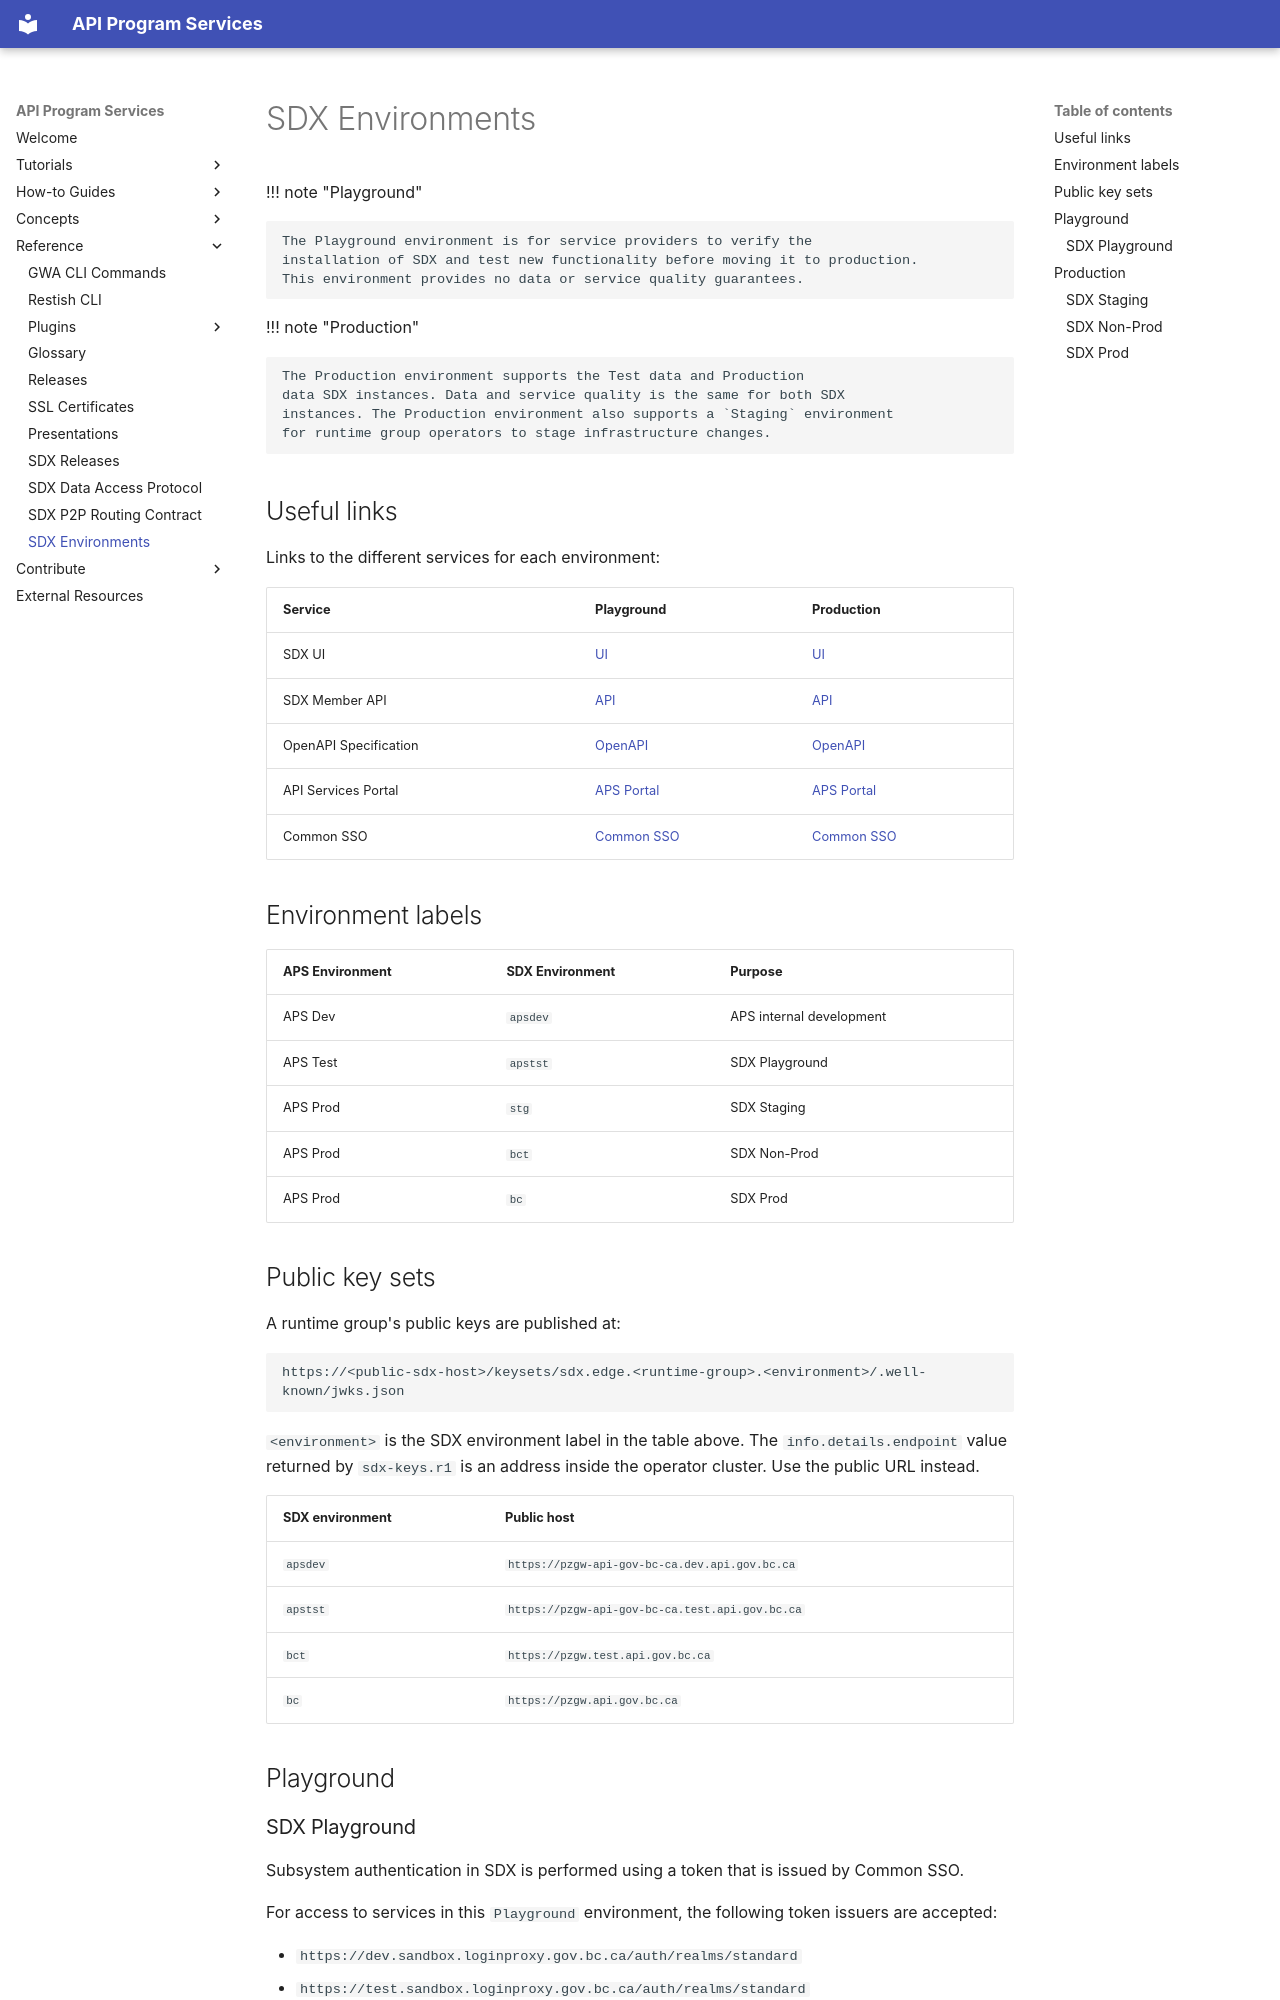

repository: bcgov/aps-infra-platform · page: reference/sdx/environments/index.html · generator: mkdocs

---
title: "SDX Environments"
---

!!! note "Playground"

    The Playground environment is for service providers to verify the
    installation of SDX and test new functionality before moving it to production.
    This environment provides no data or service quality guarantees.

!!! note "Production"

    The Production environment supports the Test data and Production
    data SDX instances. Data and service quality is the same for both SDX
    instances. The Production environment also supports a `Staging` environment
    for runtime group operators to stage infrastructure changes.

## Useful links

Links to the different services for each environment:

| Service               | Playground                                                                     | Production                                                     |
| --------------------- | ------------------------------------------------------------------------------ | -------------------------------------------------------------- |
| SDX UI                | [UI](https://sdx-api-gov-bc-ca.test.api.gov.bc.ca)                             | [UI](https://sdx.gov.bc.ca)                                    |
| SDX Member API        | [API](https://api-gov-bc-ca.test.api.gov.bc.ca/ds/api/sdx/v1/console)          | [API](https://api.gov.bc.ca/ds/api/sdx/v1/console)             |
| OpenAPI Specification | [OpenAPI](https://api-gov-bc-ca.test.api.gov.bc.ca/ds/api/sdx/v1/openapi.yaml) | [OpenAPI](https://api.gov.bc.ca/ds/api/sdx/v1/openapi.yaml)    |
| API Services Portal   | [APS Portal](https://api-gov-bc-ca.test.api.gov.bc.ca/login?identity=provider) | [APS Portal](https://api.gov.bc.ca/login?identity=provider)    |
| Common SSO            | [Common SSO](https://sso-requests-sandbox.apps.gold.devops.gov.bc.ca)          | [Common SSO](https://sso-requests.apps.gold.devops.gov.bc.ca/) |

## Environment labels

| APS Environment | SDX Environment | Purpose                  |
| --------------- | --------------- | ------------------------ |
| APS Dev         | `apsdev`        | APS internal development |
| APS Test        | `apstst`        | SDX Playground           |
| APS Prod        | `stg`           | SDX Staging              |
| APS Prod        | `bct`           | SDX Non-Prod             |
| APS Prod        | `bc`            | SDX Prod                 |
